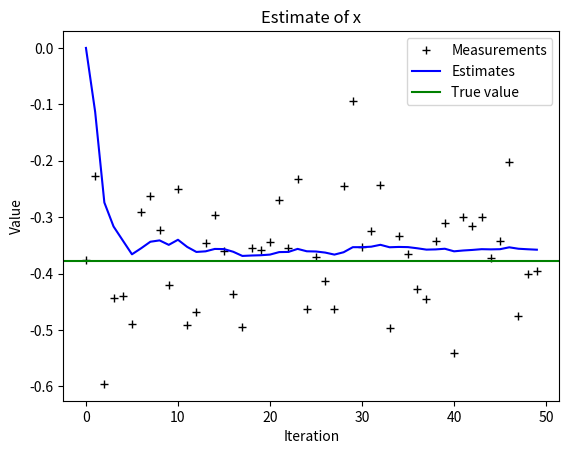
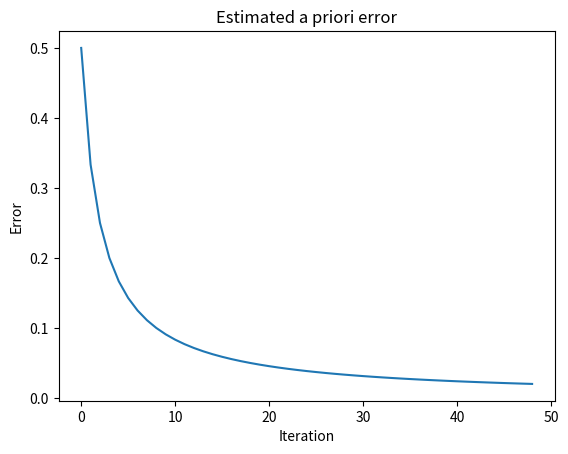

Write Python code to recreate these figures, in order.
import numpy as np

class KalmanFilter:
	# For an explanation of this algorithm, see Welch & Bishop, 'An
	# Introduction to the Kalman Filter', University of North Carolina,
	# Jul 2006
	def __init__(self, x_prior, P_prior, A, B, H, Q, R):
		# State equation:
		# x_next = Ax + Bu + w
		# where:
		#	x = state
		#	u = input
		#	w ~ N(0, Q) process noise
		#
		# Measurement equation:
		# z = Hx + v
		# where:
		#	v ~ N(0, R) measurement noise
		#
		# P_prior = E[e e^T]
		# where:
		#	e = x_actual - x_prior
		self.x_prior = np.asarray(x_prior)
		self.x = self.x_prior
		self.P_prior = np.asarray(P_prior)
		self.P = self.P_prior
		self.A = np.asarray(A)
		self.B = np.asarray(B)
		self.H = np.asarray(H)
		self.Q = np.asarray(Q)
		self.R = np.asarray(R)
	
	def update(self, u_input, z_measurement):
		self.u = np.asarray(u_input)
		self.z = np.asarray(z_measurement)

		## Predict step:
		# Project state forward one step
		# x_prior = Ax + Bu
		self.x_prior = np.asarray(self.A.dot(self.x) + self.B.dot(self.u))
		# Project covariance forward one step
		# P_prior = APA^T + Q
		self.P_prior = np.asarray(self.A.dot(self.P.dot(self.A.T)) + self.Q)
		
		## Update step:
		# Compute Kalman gain
		# K = P_prior H^T (H P_prior H^T + R)^-1
		# We have to do the inverse differently if it's a scalar
		denominator = self.H.dot(self.P_prior.dot(self.H.T) + self.R)
		if denominator.shape is ():
			self.K = np.asarray(self.P_prior.dot(self.H.T) / denominator)
		else:
			self.K = self.P_prior.dot(self.H.T.dot(np.linalg.inv(denominator)))
		# Incorporate measurement
		# x = x_prior + K(z - H x_prior)
		self.x = self.x_prior + self.K.dot(self.z - self.H.dot(self.x_prior))
		# Obtain posterior covariance
		# P = (I - KH) P_prior
		# We have to do the I differently if we're working with scalars
		KH = self.K.dot(self.H)
		if KH.shape is ():
			self.P = np.asarray((1 - KH)*self.P_prior)
		else:
			self.P = (np.eye(KH.shape) - KH).dot(self.P_prior)
		
		return self.x, self.P

if __name__=='__main__':
	# This example is taken from Welch & Bishop, 'An Introduction to the
	# Kalman Filter', University of North Carolina, Jul 2006
	
	import matplotlib.pyplot as plt
	import numpy as np
	
	filt = KalmanFilter(0, 1, 1, 0, 1, 1e-5, 1)
	n = 50
	x = -0.37727
	z = np.random.normal(x, 0.1, size=n)
	x_out = np.zeros(n)
	P = np.zeros(n)
	
	for k in range(1, n):
		x_out[k], P[k] = filt.update(0, z[k])
	
	plt.figure()
	plt.plot(z,'k+', label='Measurements')
	plt.plot(x_out,'b-', label='Estimates')
	plt.axhline(x, color='g', label='True value')
	plt.legend()
	plt.title("Estimate of x")
	plt.xlabel('Iteration')
	plt.ylabel('Value')
	
	plt.figure()
	plt.plot(P[1:])
	plt.title("Estimated a priori error")
	plt.xlabel('Iteration')
	plt.ylabel('Error')
	
	plt.show()
	
